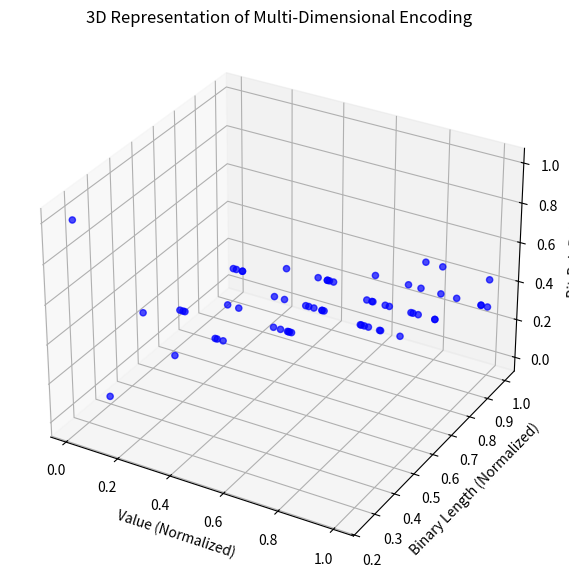

The script that saved this image:
import numpy as np
import matplotlib.pyplot as plt
from scipy.fftpack import fftn, ifftn

# Generate synthetic data representing Value (X), Binary Length (Y), and Bit-Pair Ratio (Z)
def generate_data(size=64):
    values = np.random.randint(1, 256, size)  # Random integer values
    binaries = [bin(v)[2:] for v in values]  # Convert to binary representation
    bin_lengths = np.array([len(b) for b in binaries])  # Binary length
    
    # Compute bit-pair ratio (count '11' pairs / total pairs)
    bit_ratios = np.array([b.count('11') / (len(b) - 1) if len(b) > 1 else 0 for b in binaries])

    return np.array(values), np.array(bin_lengths), np.array(bit_ratios)

# Generate dataset
values, bin_lengths, bit_ratios = generate_data()

# Normalize data for processing
X = values / np.max(values)  # Normalize value axis
Y = bin_lengths / np.max(bin_lengths)  # Normalize binary length axis
Z = bit_ratios  # Bit-pair ratio already scaled between 0-1

# Construct a 3D data tensor
data_3d = np.array([X, Y, Z]).T  # Shape (N, 3)

# Apply 3D Fourier Transform for frequency analysis
fft_result = fftn(data_3d)

# Inverse FFT to recover (validation check)
ifft_result = ifftn(fft_result)

# Visualization
fig = plt.figure(figsize=(10, 7))
ax = fig.add_subplot(111, projection='3d')

ax.scatter(X, Y, Z, c='blue', marker='o', alpha=0.7)
ax.set_xlabel('Value (Normalized)')
ax.set_ylabel('Binary Length (Normalized)')
ax.set_zlabel('Bit-Pair Ratio')

plt.title("3D Representation of Multi-Dimensional Encoding")
plt.show()

# Output some key frequency components
print("Fourier Transform Magnitudes (First 10):")
print(np.abs(fft_result[:10]))

# Quantum FFT Placeholder (Simulating compression)
def qfft_placeholder(data):
    return np.fft.fft(data) / np.sqrt(len(data))  # Approximation of qFFT normalization

qfft_data = qfft_placeholder(data_3d)

print("\nQuantum FFT Approximation (First 10 Components):")
print(qfft_data[:10])
